Run: headless pygame with SDL's dummy video driver; simulated clock (each Clock.tick advances the game by its frame time, no real sleeping); random seed 0; keys injected as events and as key.get_pressed() state; no mouse input.
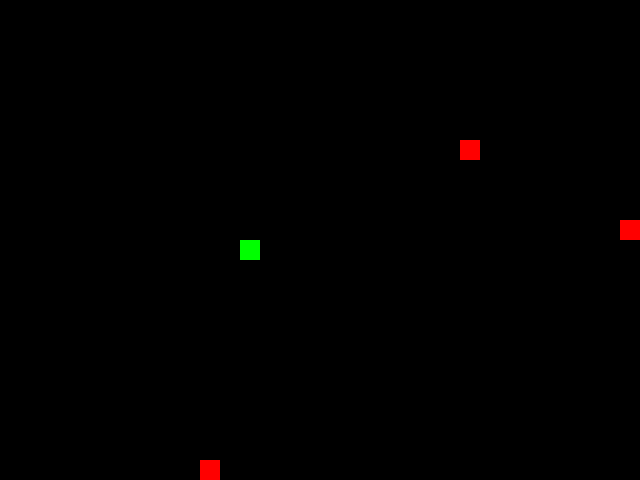
Frame 1 of 4 · flips 1–60 · no input
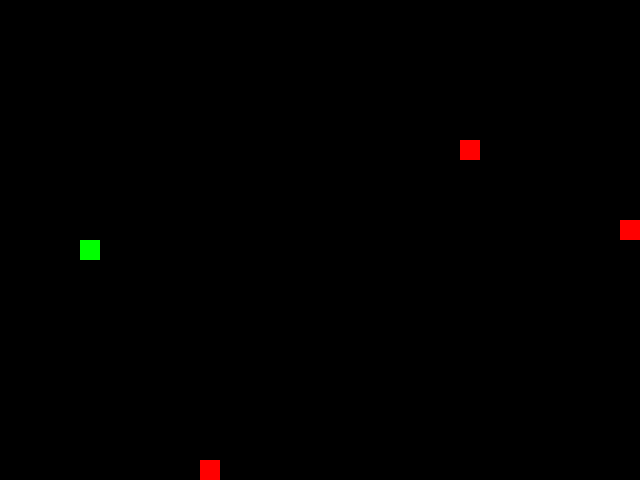
Frame 2 of 4 · flips 61–180 · tapped SPACE, RETURN · held RIGHT (→), D
Frame 3 of 4 · flips 181–300 · held DOWN (↓), S · screen unchanged from frame 2, image omitted
Frame 4 of 4 · flips 301–420 · held LEFT (←), A, UP (↑), W · screen same as frame 1, image omitted

The pygame program that drew these frames:

import random

import pygame

# Константы с точными именами, которые требует тест
SCREEN_WIDTH = 640
SCREEN_HEIGHT = 480
GRID_SIZE = 20
GRID_WIDTH = SCREEN_WIDTH // GRID_SIZE
GRID_HEIGHT = SCREEN_HEIGHT // GRID_SIZE
BOARD_BACKGROUND_COLOR = (0, 0, 0)

UP = (0, -1)
DOWN = (0, 1)
LEFT = (-1, 0)
RIGHT = (1, 0)

# Глобальные переменные (тест требует их наличия на уровне модуля)
pygame.init()
screen = pygame.display.set_mode((SCREEN_WIDTH, SCREEN_HEIGHT))
clock = pygame.time.Clock()


class GameObject:
    """Базовый класс для игровых объектов."""

    # Добавляем значения по умолчанию, чтобы тест мог вызвать GameObject()
    def __init__(self, position=None, body_color=None):
        """Инициализирует позицию и цвет объекта."""
        self.position = position
        self.body_color = body_color

    def draw(self, surface):
        """Абстрактный метод для отрисовки объекта."""
        pass

    def draw_cell(self, surface, position, color):
        """Отрисовывает одну ячейку по указанным координатам и цвету."""
        rect = pygame.Rect(position[0], position[1], GRID_SIZE, GRID_SIZE)
        pygame.draw.rect(surface, color, rect)


class Apple(GameObject):
    """Класс, описывающий яблоко."""

    # Добавляем значение по умолчанию для occupied_cells
    def __init__(self, occupied_cells=None):
        """Задаёт цвет яблока и устанавливает начальную позицию."""
        super().__init__(None, (255, 0, 0))
        self.randomize_position(occupied_cells)

    def randomize_position(self, occupied_cells=None):
        """Устанавливает случайное положение яблока на игровом поле."""
        if occupied_cells is None:
            occupied_cells = set()

        all_cells = {
            (x * GRID_SIZE, y * GRID_SIZE)
            for x in range(GRID_WIDTH)
            for y in range(GRID_HEIGHT)
        }
        free_cells = list(all_cells - occupied_cells)

        if free_cells:
            self.position = random.choice(free_cells)
        else:
            self.position = random.choice(list(all_cells))

    def draw(self, surface):
        """Отрисовывает яблоко на игровой поверхности."""
        self.draw_cell(surface, self.position, self.body_color)


class Snake(GameObject):
    """Класс, описывающий змейку и её поведение."""

    def __init__(self):
        """Инициализирует начальное состояние змейки."""
        start_pos = (
            SCREEN_WIDTH // 2 // GRID_SIZE * GRID_SIZE,
            SCREEN_HEIGHT // 2 // GRID_SIZE * GRID_SIZE,
        )
        super().__init__(start_pos, (0, 255, 0))
        self.length = 1
        self.positions = [start_pos]
        self.direction = RIGHT
        self.next_direction = None
        self.last = None

    def update_direction(self):
        """Обновляет направление движения змейки."""
        if self.next_direction:
            self.direction = self.next_direction
            self.next_direction = None

    def move(self):
        """Обновляет позицию змейки, добавляя новую голову."""
        head_x, head_y = self.get_head_position()
        dx, dy = self.direction
        new_head = (
            head_x + dx * GRID_SIZE,
            head_y + dy * GRID_SIZE,
        )

        # Телепортация сквозь стены
        new_head = (new_head[0] % SCREEN_WIDTH, new_head[1] % SCREEN_HEIGHT)

        self.positions.insert(0, new_head)

        if len(self.positions) > self.length:
            self.last = self.positions.pop()
        else:
            self.last = None

    def draw(self, surface):
        """Отрисовывает все сегменты змейки на экране."""
        for position in self.positions:
            self.draw_cell(surface, position, self.body_color)

        if self.last:
            self.draw_cell(surface, self.last, BOARD_BACKGROUND_COLOR)

    def get_head_position(self):
        """Возвращает позицию головы змейки."""
        return self.positions[0]

    def reset(self):
        """Сбрасывает змейку в начальное состояние."""
        start_pos = (
            SCREEN_WIDTH // 2 // GRID_SIZE * GRID_SIZE,
            SCREEN_HEIGHT // 2 // GRID_SIZE * GRID_SIZE,
        )
        self.length = 1
        self.positions = [start_pos]
        self.direction = RIGHT
        self.next_direction = None
        self.last = None

    def grow(self):
        """Увеличивает длину змейки на один сегмент."""
        self.length += 1


def handle_keys(snake):
    """Обрабатывает нажатия клавиш для смены направления."""
    for event in pygame.event.get():
        if event.type == pygame.QUIT:
            pygame.quit()
            raise SystemExit
        elif event.type == pygame.KEYDOWN:
            if event.key == pygame.K_ESCAPE:
                pygame.quit()
                raise SystemExit

            if event.key == pygame.K_LEFT and snake.direction != RIGHT:
                snake.next_direction = LEFT
            elif event.key == pygame.K_RIGHT and snake.direction != LEFT:
                snake.next_direction = RIGHT
            elif event.key == pygame.K_UP and snake.direction != DOWN:
                snake.next_direction = UP
            elif event.key == pygame.K_DOWN and snake.direction != UP:
                snake.next_direction = DOWN


def main():
    """Основной игровой цикл."""
    pygame.display.set_caption('Изгиб Питона')

    record_length = 1

    snake = Snake()
    # Создаем несколько яблок (как вы просили в начале)
    apples = [Apple(set(snake.positions)) for _ in range(3)]

    while True:
        handle_keys(snake)
        snake.update_direction()
        snake.move()

        head_position = snake.get_head_position()

        if head_position in snake.positions[1:]:
            snake.reset()
            apples = [Apple(set(snake.positions)) for _ in range(3)]
            screen.fill(BOARD_BACKGROUND_COLOR)
            continue

        for apple in apples[:]:
            if head_position == apple.position:
                snake.grow()
                apples.remove(apple)
                occupied = set(snake.positions) | {a.position for a in apples}
                apples.append(Apple(occupied))
                if snake.length > record_length:
                    record_length = snake.length

        screen.fill(BOARD_BACKGROUND_COLOR)
        for apple in apples:
            apple.draw(screen)
        snake.draw(screen)

        title = f'Изгиб Питона | Рекорд: {record_length}'
        pygame.display.set_caption(title)
        pygame.display.update()
        clock.tick(5)


if __name__ == '__main__':
    main()
